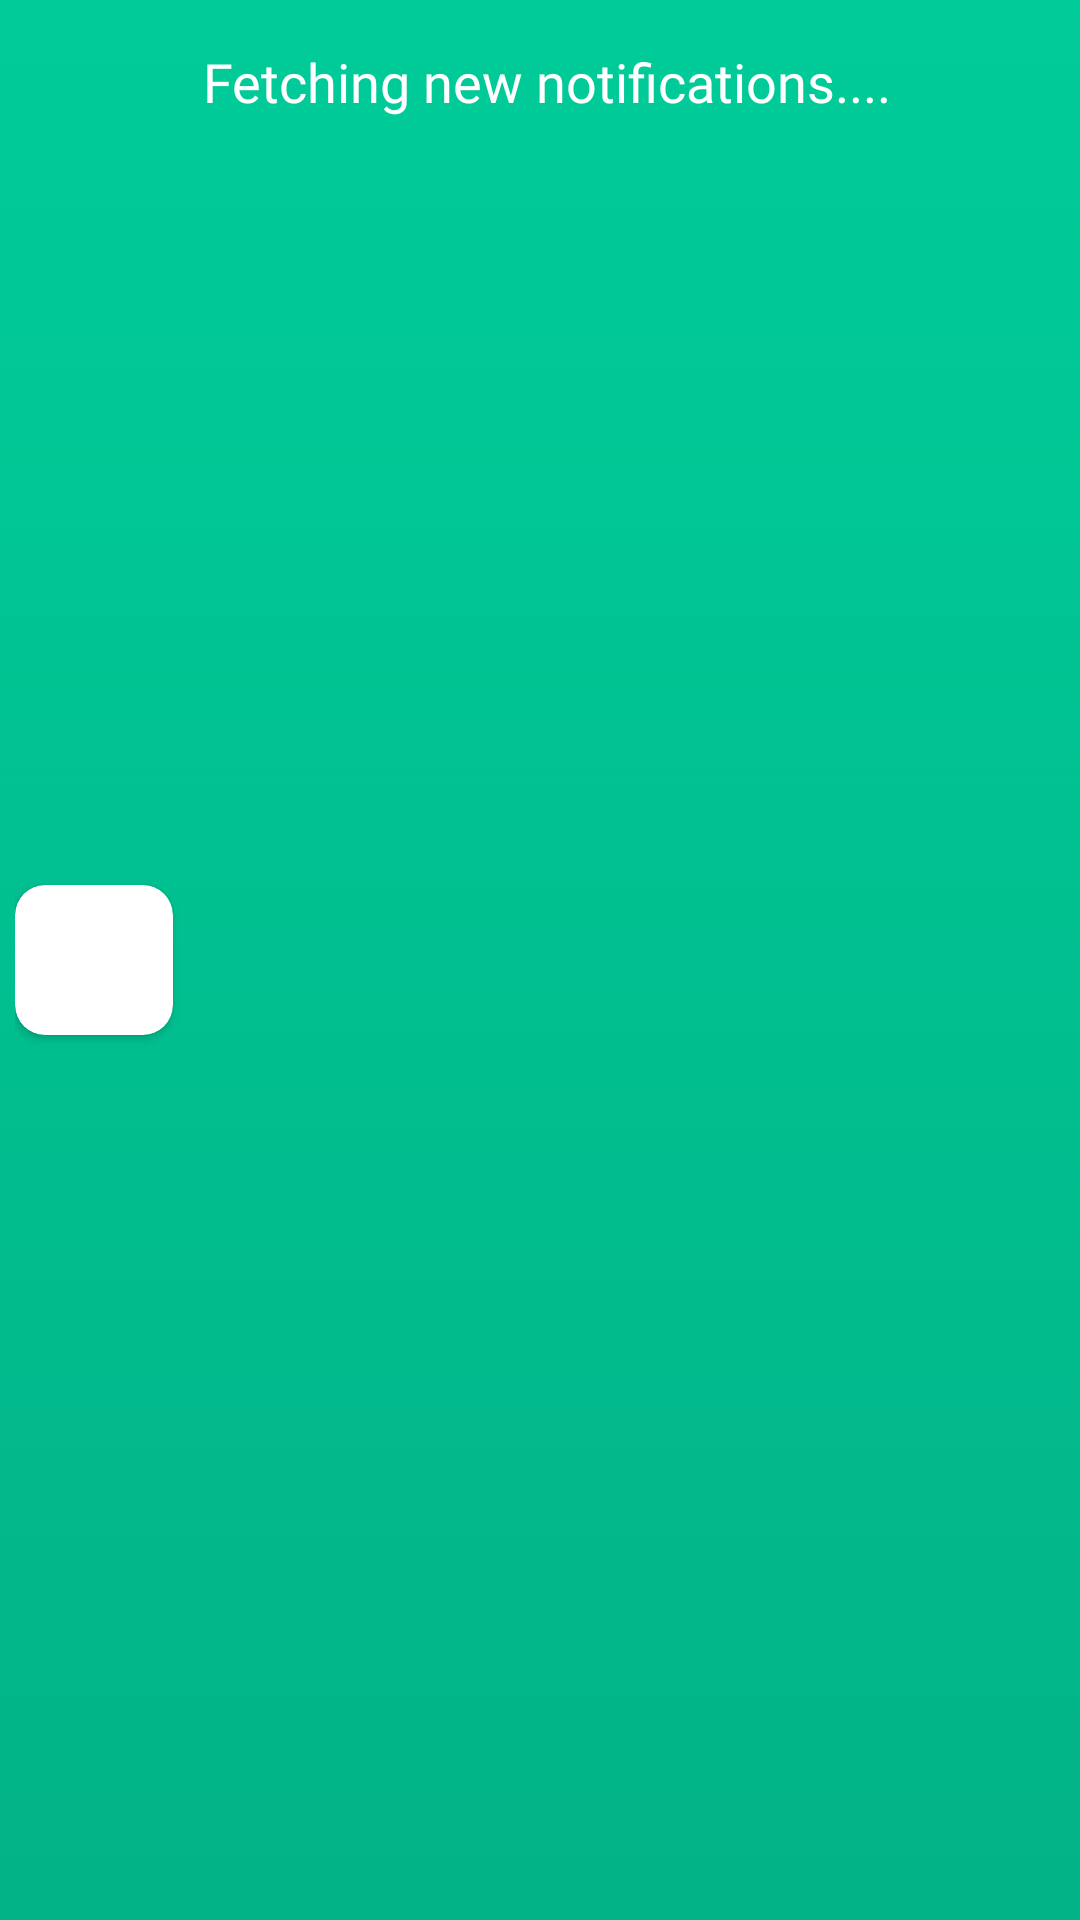

The Android layout XML behind this screen, and the referenced resources:
<!-- AndroidManifest.xml: application theme Theme.SocialFrame -->
<!-- res/layout/notification_layout.xml -->
<?xml version="1.0" encoding="utf-8"?>
<androidx.constraintlayout.widget.ConstraintLayout xmlns:android="http://schemas.android.com/apk/res/android"
    xmlns:app="http://schemas.android.com/apk/res-auto"
    xmlns:tools="http://schemas.android.com/tools"
    android:layout_width="match_parent"
    android:layout_height="wrap_content"
    android:background="@drawable/noti_back"
    android:padding="5dp">

    <androidx.cardview.widget.CardView
        android:layout_width="0dp"
        android:layout_height="50dp"
        app:cardCornerRadius="10dp"
        app:layout_constraintBottom_toBottomOf="parent"
        app:layout_constraintEnd_toEndOf="@id/guideline11"
        app:layout_constraintStart_toStartOf="parent"
        app:layout_constraintTop_toTopOf="parent">

        <ImageView
            android:id="@+id/notificationimage"
            android:layout_width="match_parent"
            android:layout_height="match_parent"
            android:scaleType="fitXY"
            app:srcCompat="@drawable/empty_profile" />
    </androidx.cardview.widget.CardView>

    <TextView
        android:id="@+id/notificationtext"
        android:layout_width="0dp"
        android:layout_height="wrap_content"
        android:fontFamily="@font/baloo"
        android:padding="10dp"
        android:text="Fetching new notifications...."
        android:textColor="#FFFFFF"
        android:textSize="18sp"
        app:layout_constraintEnd_toEndOf="parent"
        app:layout_constraintStart_toEndOf="@id/guideline11"
        app:layout_constraintTop_toTopOf="parent" />

    <androidx.constraintlayout.widget.Guideline
        android:id="@+id/guideline11"
        android:layout_width="wrap_content"
        android:layout_height="wrap_content"
        android:orientation="vertical"
        app:layout_constraintGuide_percent="0.15" />
</androidx.constraintlayout.widget.ConstraintLayout>
<!-- resources referenced by this layout -->
<resources>
  <!-- drawable noti_back (drawable) -->
  <?xml version="1.0" encoding="utf-8"?>
  <selector xmlns:android="http://schemas.android.com/apk/res/android">
  <item>
      <shape>
          <gradient android:startColor="@color/fore_200" android:endColor="@color/fore_700" android:angle="270" ></gradient>
      </shape>
  </item>
  </selector>
  <style name="Theme.SocialFrame" parent="Theme.MaterialComponents.DayNight.NoActionBar">
          
          <item name="colorPrimary">@color/fore_500</item>
          <item name="colorPrimaryVariant">@color/fore_700</item>
          <item name="colorOnPrimary">@color/white</item>
          
          <item name="colorSecondary">@color/teal_200</item>
          <item name="colorSecondaryVariant">@color/teal_700</item>
          <item name="colorOnSecondary">@color/black</item>
          
          <item name="android:statusBarColor" tools:targetApi="l">?attr/colorPrimaryVariant</item>
          
      </style>
  <color name="fore_200">#FF00CC99</color>
  <color name="fore_700">#02B387</color>
  <color name="fore_500">#04BF90</color>
  <color name="white">#FFFFFFFF</color>
  <color name="teal_200">#FF03DAC5</color>
  <color name="teal_700">#FF018786</color>
  <color name="black">#FF000000</color>
</resources>
